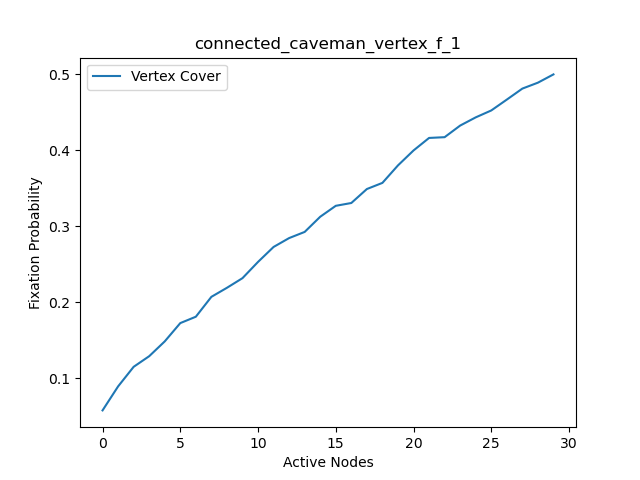

Source data for this figure (header and first rows):
, Vertex Cover, Vertex Cover nodes
0, 0.0574, 5
1, 0.089, 11
2, 0.1148, 17
3, 0.1288, 23
4, 0.1483, 29
5, 0.1724, 2
6, 0.1808, 8
7, 0.207, 14
8, 0.2189, 20
9, 0.2316, 26
10, 0.253, 3
11, 0.2727, 9
12, 0.2844, 15
13, 0.2925, 21
14, 0.3125, 27
15, 0.3269, 4
16, 0.3306, 10
17, 0.349, 16
18, 0.3571, 22
19, 0.3801, 28
20, 0.3998, 0
21, 0.4163, 1
22, 0.4173, 6
23, 0.4326, 7
24, 0.4434, 12
25, 0.4525, 13
26, 0.4668, 18
27, 0.4813, 19
28, 0.4891, 24
29, 0.5, 25
